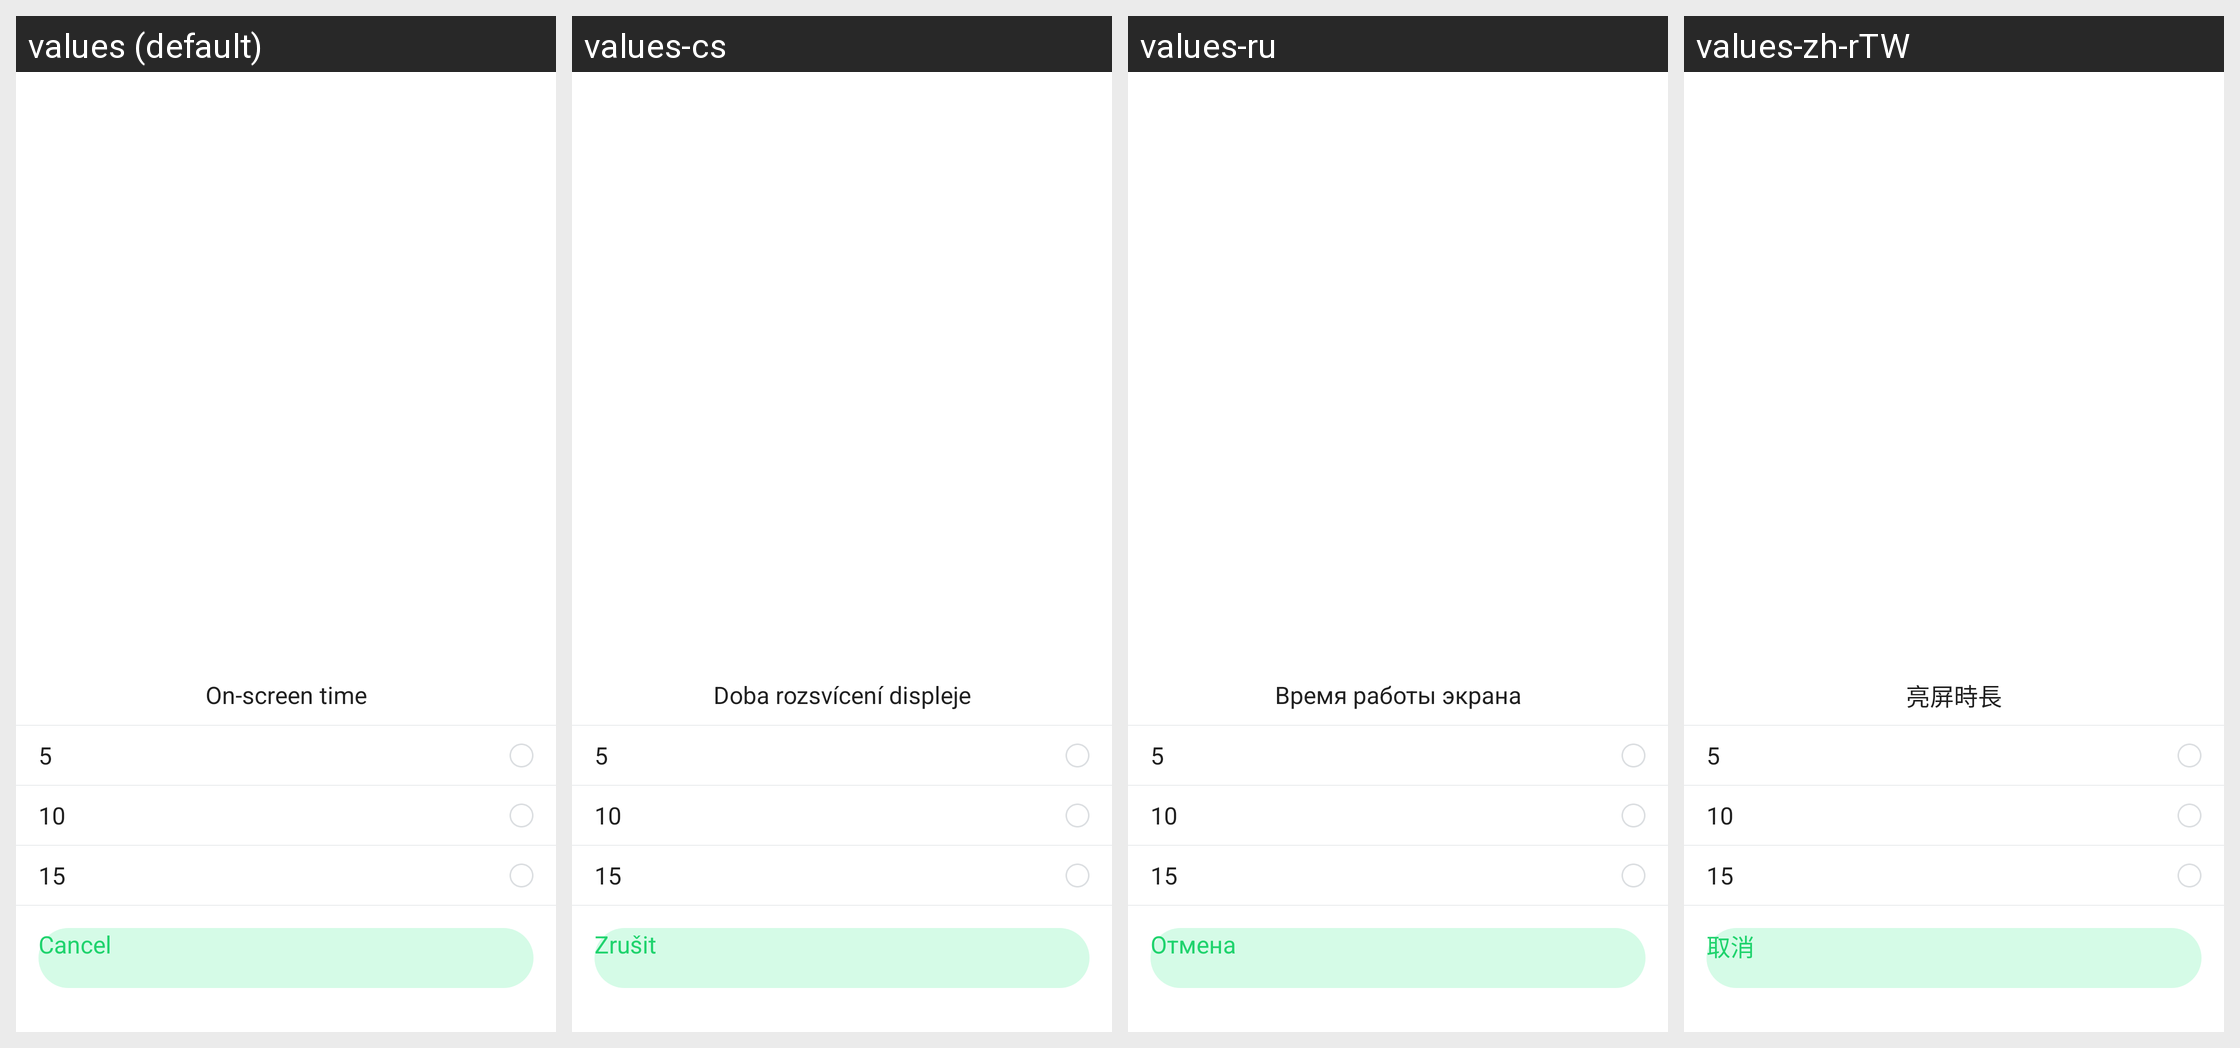

The Android screen above is rendered under several locales of the same app. Produce the string resources it draws, with the default and per-locale values.
Android screen res/layout/off_screen_time_dialog.xml rendered under 4 locales, left to right: values (default), values-cs, values-ru, values-zh-rTW. Device: Nexus 5 (rendered at 1080×1920; each locale shown at half size, 540×960, under a caption strip naming it); theme AppTheme.
Other locales in the repository, not shown: values-af, values-am, values-ar, values-az, values-be, values-bg, values-bn, values-bs, values-ca, values-da, values-de, values-el, values-en-rGB, values-es, values-es-rUS, values-et, values-eu, values-fa, values-fi, values-fr, values-fr-rCA, values-gl, values-gu, values-hi, values-hi-rIN, values-hr, values-hu, values-hy, values-in, values-is, values-it, values-iw, values-ja, values-ka, values-kk, values-km, values-kn, values-ko, values-ky, values-lo, values-lt, values-lv, values-mk, values-ml, values-mn, values-mr, values-ms, values-my, values-nb, values-ne, values-nl, values-pa, values-pl, values-pt, values-pt-rPT, values-ro, values-si, values-sk, values-sl, values-sq, values-sr, values-sv, values-sw, values-ta, values-te, values-th, values-tl, values-tr, values-uk, values-ur, values-uz, values-vi, values-zh-rCN, values-zh-rHK, values-zh-rMO, values-zu.
Strings drawn on this screen, with the default value and each locale's value (text and hints the layout hard-codes, and strings that could not be matched under every locale, appear in the picture but are not listed):

off_screen_time
  values: On-screen time
  values-cs: Doba rozsvícení displeje
  values-ru: Время работы экрана
  values-zh-rTW: 亮屏時長

cancel
  values: Cancel
  values-cs: Zrušit
  values-ru: Отмена
  values-zh-rTW: 取消
